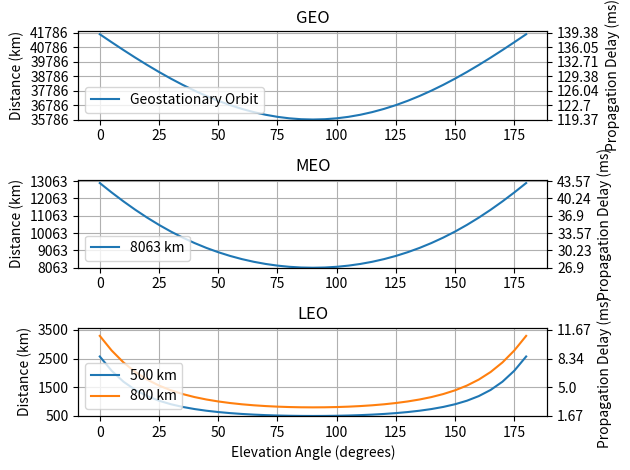

Here is the Python script that generated this plot:
import numpy as np
import math
import matplotlib.pyplot as plt
from matplotlib.ticker import StrMethodFormatter

# Constants
c_kilometers_per_msecond = 299.792458
r_earth = 6371
r_GEO = 35786
r_MEO = 8063
r_LEO_500 = 500
r_LEO_800 = 800
radius_array = [[r_GEO, "GEO", "Geostationary Orbit"], [r_MEO, "MEO", "8063 km"], [r_LEO_500, "LEO", "500 km"], [r_LEO_800, "LEO", "800 km"]]
print("d: ", np.sqrt((r_earth + r_MEO)**2 - r_earth**2))

# Create figure and subplots
fig, ax = plt.subplots(3)
#figsize=(20, 14)
# Loop through each satellite orbit
for i in range(len(radius_array)):
    el_angle = 0
    angle_list = []
    d_list = []
    while el_angle <= 180:
        el_angle_rad = math.radians(el_angle)
        #d = np.sqrt(r_earth**2 + (r_earth + radius_array[i][0])**2 - 2 * r_earth * (r_earth + radius_array[i][0]) * np.cos(np.pi/2 - el_angle_rad))
        #d = np.sqrt((r_earth * (np.cos(el_angle_rad)))**2 + (r_earth + radius_array[i][0])**2 - r_earth**2) - r_earth * np.cos(el_angle_rad)
        #d = np.sqrt((r_earth + radius_array[i][0])**2 - (r_earth * (np.cos(el_angle_rad)))**2) - r_earth * np.sin(el_angle_rad)
        d = np.sqrt(r_earth**2 + (r_earth + radius_array[i][0])**2 - 2 * r_earth * (r_earth + radius_array[i][0]) * np.cos(np.pi/2 - el_angle_rad - np.arcsin(r_earth * np.sin(np.pi/2 + el_angle_rad) / (r_earth + radius_array[i][0]))))
        angle_list.append(el_angle)
        d_list.append(d)
        el_angle += 5
    if i == 3:
      # Plot distance
      ax[2].plot(angle_list, d_list, label=radius_array[i][2])
      ax[2].set_title("LEO")
      ax[2].set_ylabel('Distance (km)')
      ax[2].grid(True)
      ax[2].legend(loc="lower left")

    else:
      # Plot distance
      ax[i].plot(angle_list, d_list, label=radius_array[i][2])
      ax[i].set_title(radius_array[i][1])
      ax[i].set_ylabel('Distance (km)')
      ax[i].grid(True)
      ax[i].legend(loc="lower left")

      # Set y-limits and y-ticks
      y_min = min(d_list)
      y_max = max(d_list) + 200
      if i == 2:
        y_max = max(d_list) + 1000
      y_ticks = np.arange(y_min, y_max, 1000)
      ax[i].set_yticks(y_ticks)
      ax[i].set_ylim(y_min, y_max)

      # Create a second y-axis for propagation delay
      ax2 = ax[i].twinx()
      ax2.set_ylabel('Propagation Delay (ms)')
      ax2.tick_params(axis='y')

      # Scale the second y-axis
      ax2.set_ylim(ax[i].get_ylim())
      ax2.set_yticks(ax[i].get_yticks())
      ax2.set_yticklabels(np.array(ax[i].get_yticks()) / c_kilometers_per_msecond)
      labels2 = [item.get_text() for item in ax2.get_yticklabels()]
      ax2.set_yticklabels([str(round(float(label), 2)) for label in labels2])

# Set x-axis label for the bottom subplot
ax[-1].set_xlabel('Elevation Angle (degrees)')

# Adjust layout for clarity

plt.tight_layout()
plt.show()
